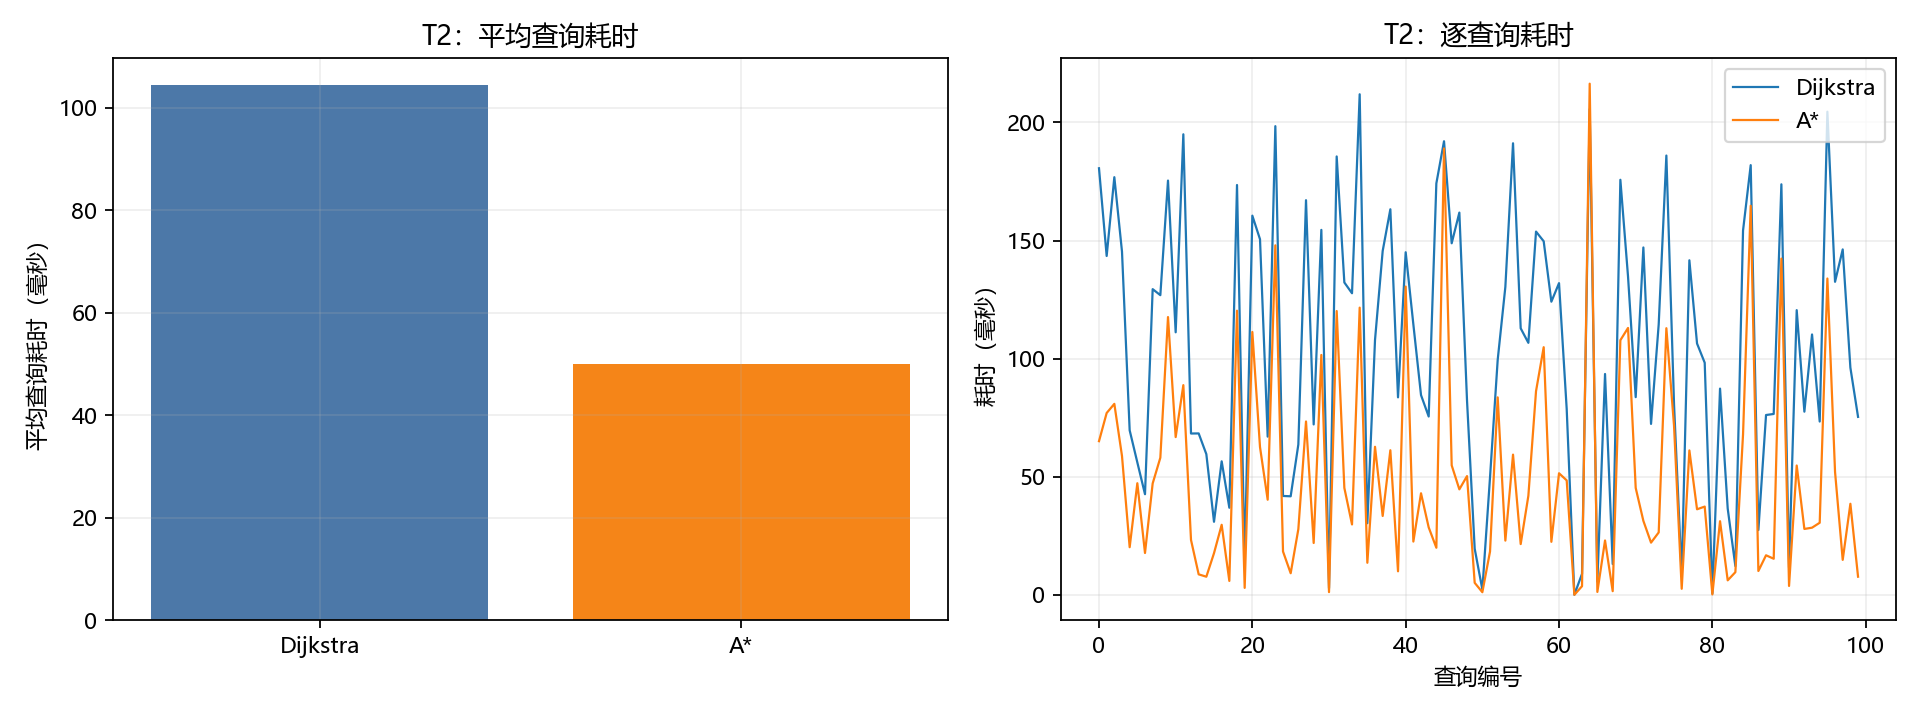

Values plotted in this chart, from the file beside it:
查询编号, 起点, 终点, 直线距离m, Dijkstra代价, Astar代价, Dijkstra耗时中位数ms, Astar耗时中位数ms, 代价一致
0, 13736822278, 2706038575, 29852, 35423, 35423, 180.6, 65.09, True
1, 1169601636, 6636264913, 23806, 31806, 31806, 143.5, 77.01, True
2, 5696077563, 5195166163, 26325, 34133, 34133, 176.8, 80.88, True
3, 2885180295, 2691216509, 23557, 26839, 26839, 145.3, 58.8, True
4, 12064147667, 2528898862, 13530, 17414, 17414, 69.69, 20.2, True
5, 13120796660, 9285748953, 37186, 47229, 47229, 56.09, 47.28, True
6, 1236299488, 1169617785, 9086, 11658, 11658, 42.64, 17.75, True
7, 2546378906, 5179092119, 36527, 41980, 41980, 129.4, 47.19, True
8, 5373991118, 11376906398, 37168, 49088, 49088, 126.9, 58.08, True
9, 13264609753, 1169606584, 35177, 40193, 40193, 175.4, 117.6, True
10, 12519667436, 4220232633, 20863, 30674, 30674, 111.2, 66.82, True
11, 14239842483, 12054616136, 38548, 55940, 55940, 195, 88.81, True
12, 9247496167, 5185025221, 19705, 31493, 31493, 68.33, 23.28, True
13, 9873615947, 13111292792, 20675, 24411, 24411, 68.36, 8.711, True
14, 6778993981, 499478641, 9601, 13620, 13620, 59.6, 7.711, True
15, 3129519984, 9311812905, 11528, 21323, 21323, 30.96, 17.67, True
16, 8269569377, 6759086300, 23705, 34372, 34372, 56.56, 29.68, True
17, 3103502299, 5140241203, 18260, 20450, 20450, 36.91, 5.922, True
18, 8179958749, 2691216404, 53964, 61043, 61043, 173.5, 120.3, True
19, 2541029171, 8971285506, 3639, 6436, 6436, 13.54, 2.982, True
20, 8414277117, 13269467815, 36762, 47294, 47294, 160.5, 111.3, True
21, 6341257189, 1981117660, 45387, 54055, 54055, 150.6, 62.58, True
22, 10603934487, 11895710321, 18413, 22258, 22258, 67.01, 40.3, True
23, 2728332775, 8961841253, 58820, 73906, 73906, 198.4, 148, True
24, 2484931961, 12285674426, 19046, 21732, 21732, 41.89, 18.39, True
25, 7223736485, 13418255168, 15198, 16616, 16616, 41.75, 9.179, True
26, 13308167116, 8776681972, 25446, 29977, 29977, 63.69, 27.84, True
27, 12993812397, 3958635689, 31511, 45386, 45386, 167.1, 73.42, True
28, 2429850304, 2132718939, 10118, 15481, 15481, 72.17, 21.98, True
29, 5259214276, 7176669234, 22932, 32587, 32587, 154.5, 101.6, True
30, 2500292419, 5389587202, 2273, 2984, 2984, 2.841, 1.191, True
31, 2683568324, 8973756410, 44923, 50644, 50644, 185.6, 120.2, True
32, 6760839683, 9967877838, 22279, 27283, 27283, 132.3, 45.31, True
33, 13680641014, 8882477933, 34813, 40520, 40520, 127.7, 29.84, True
34, 3159089913, 8927927865, 40768, 50558, 50558, 211.9, 121.6, True
35, 8615176467, 4850453914, 16976, 19774, 19774, 30.35, 13.61, True
36, 2457643650, 13286552039, 18865, 24693, 24693, 107.9, 62.71, True
37, 13643913532, 3239320921, 20399, 28254, 28254, 145.6, 33.42, True
38, 11846347996, 5696077552, 24003, 32576, 32576, 163.3, 61.25, True
39, 3164929425, 10705749323, 18401, 20511, 20511, 83.64, 10, True
40, 8964532621, 6444896662, 16983, 34174, 34174, 145.1, 130.5, True
41, 13744792422, 12471626239, 14438, 29186, 29186, 114.5, 22.59, True
42, 5179851452, 7959932883, 21887, 24691, 24691, 84.59, 43.02, True
43, 2320448137, 5269998008, 15863, 21630, 21630, 75.54, 28.59, True
44, 1300766410, 7724441337, 27566, 37517, 37517, 174.2, 19.98, True
45, 9138302366, 6407331804, 35266, 47056, 47056, 192, 189, True
46, 2409712141, 4881130436, 27280, 32900, 32900, 148.9, 54.86, True
47, 12620242722, 7702665410, 32160, 39224, 39224, 161.8, 44.7, True
48, 4954917936, 11230579103, 16688, 22556, 22556, 82.26, 50.3, True
49, 9064986972, 13818250275, 8650, 10610, 10610, 19.56, 5.13, True
50, 10567659424, 2960209529, 2319, 3849, 3849, 2.296, 1.144, True
51, 6354524307, 2885232830, 40938, 59504, 59504, 49.81, 18.37, True
52, 5806332383, 12520762915, 20418, 28186, 28186, 99.48, 83.63, True
53, 11949551967, 6315482963, 23230, 27519, 27519, 130.4, 23, True
54, 13093982002, 9526532579, 36797, 42812, 42812, 191.2, 59.39, True
55, 13093424155, 9094348445, 18722, 21955, 21955, 112.9, 21.52, True
56, 8786100657, 5179677513, 18367, 26353, 26353, 106.7, 41.95, True
57, 2877526723, 11422346975, 25050, 30373, 30373, 153.8, 86.25, True
58, 11124373308, 2537526720, 41065, 49179, 49179, 149.7, 104.9, True
59, 2184499119, 2704212225, 20898, 24105, 24105, 124.1, 22.48, True
... 40 more rows
